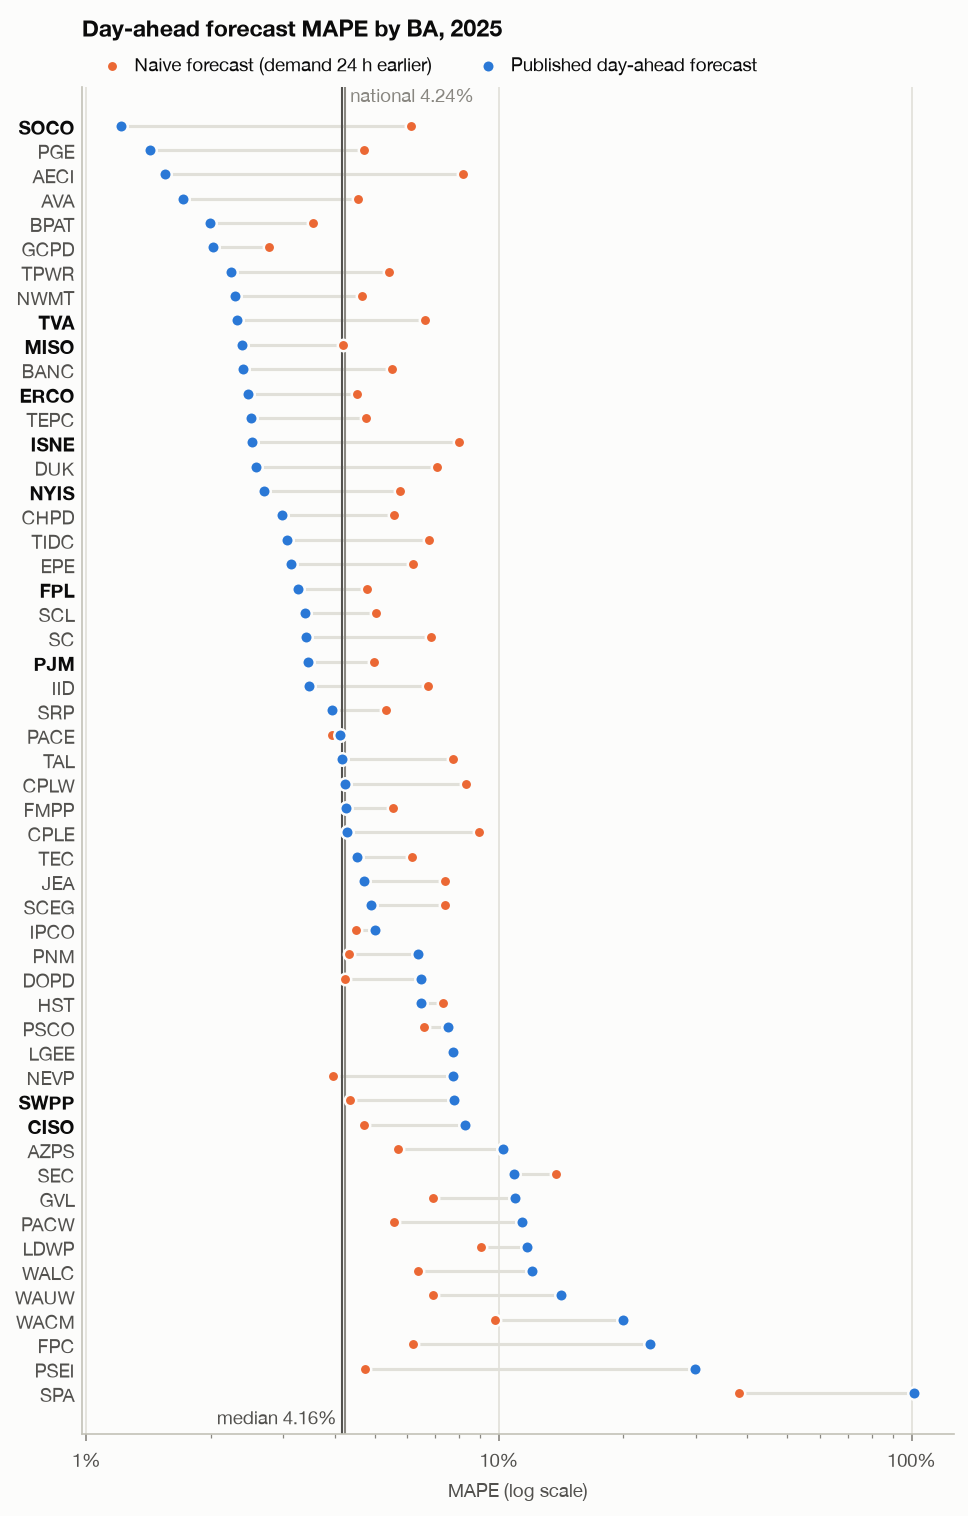

The table this chart was drawn from, first rows:
ba, mape, naive_mape, skill
SPA, 101.4, 38.12, -1.656
PSEI, 29.9, 4.729, -5.324
FPC, 23.27, 6.205, -2.75
WACM, 19.95, 9.791, -1.039
WAUW, 14.14, 6.902, -1.049
WALC, 12.03, 6.356, -0.8929
LDWP, 11.7, 9.03, -0.2955
PACW, 11.36, 5.571, -1.039
GVL, 10.9, 6.936, -0.5755
SEC, 10.85, 13.73, 0.2143
AZPS, 10.21, 5.687, -0.7966
CISO, 8.279, 4.707, -0.7771
SWPP, 7.774, 4.354, -0.7931
NEVP, 7.74, 3.97, -0.9478
LGEE, 7.727, 7.685, -0.0055
PSCO, 7.543, 6.57, -0.1483
HST, 6.483, 7.334, 0.1156
DOPD, 6.48, 4.223, -0.5344
PNM, 6.381, 4.327, -0.4746
IPCO, 5.015, 4.507, -0.1127
SCEG, 4.893, 7.4, 0.3387
JEA, 4.715, 7.404, 0.3629
TEC, 4.533, 6.162, 0.2643
CPLE, 4.279, 8.94, 0.5213
FMPP, 4.267, 5.524, 0.2267
CPLW, 4.223, 8.334, 0.4926
TAL, 4.159, 7.715, 0.4609
PACE, 4.11, 3.944, -0.0423
SRP, 3.935, 5.312, 0.2590
IID, 3.472, 6.723, 0.4847
PJM, 3.442, 4.976, 0.3073
SC, 3.398, 6.843, 0.5035
SCL, 3.391, 5.027, 0.3254
FPL, 3.251, 4.792, 0.3221
EPE, 3.126, 6.183, 0.4945
TIDC, 3.063, 6.783, 0.5477
CHPD, 2.974, 5.551, 0.4642
NYIS, 2.7, 5.76, 0.5313
DUK, 2.573, 7.08, 0.6371
ISNE, 2.522, 7.991, 0.6844
TEPC, 2.511, 4.766, 0.4733
ERCO, 2.461, 4.523, 0.4560
BANC, 2.399, 5.492, 0.5633
MISO, 2.38, 4.182, 0.4301
TVA, 2.313, 6.599, 0.6495
NWMT, 2.295, 4.658, 0.5074
TPWR, 2.24, 5.411, 0.5861
GCPD, 2.031, 2.763, 0.2649
BPAT, 1.996, 3.535, 0.4351
AVA, 1.716, 4.56, 0.6237
AECI, 1.547, 8.158, 0.8105
PGE, 1.425, 4.708, 0.6972
SOCO, 1.216, 6.114, 0.8014
